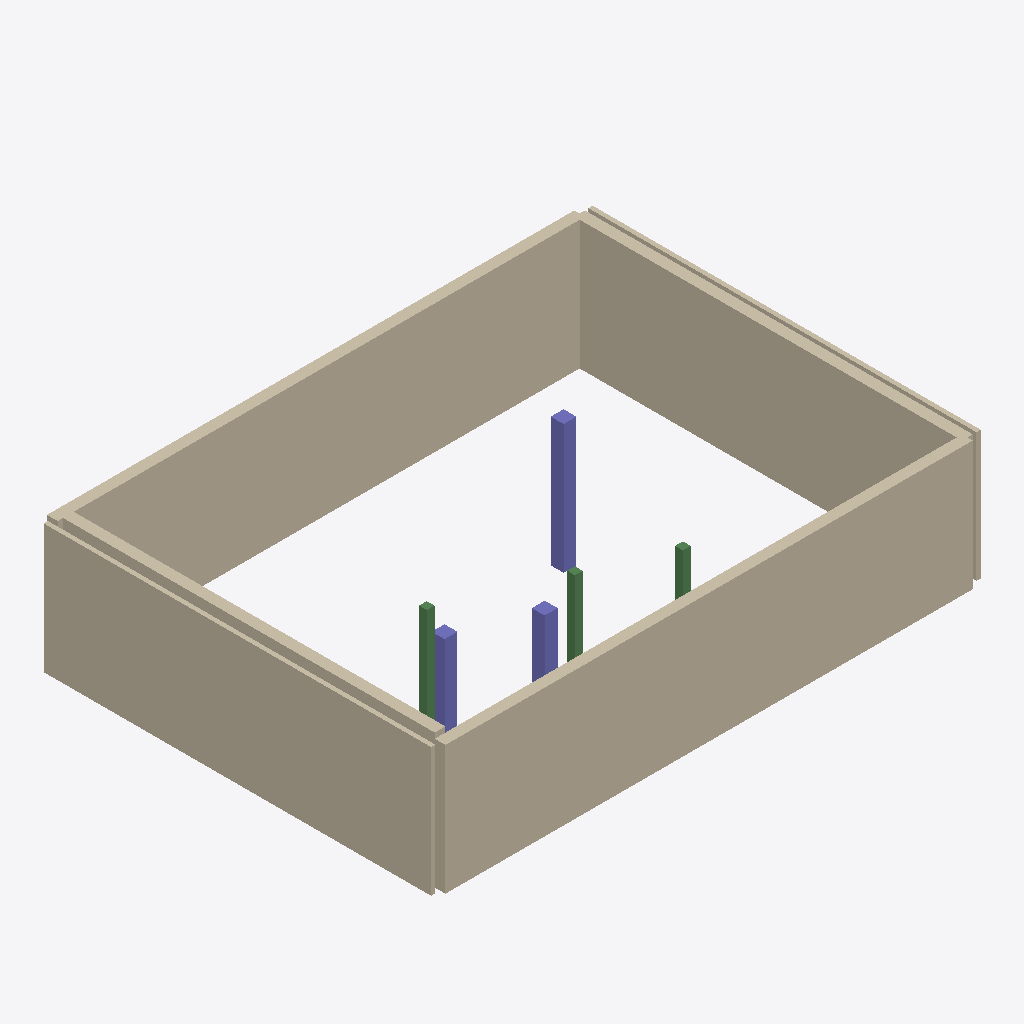
Isometric view of an IFC building model (IFC-SPF (STEP), schema IFC4, length unit millimetre), seen from the south-west, elements coloured by IFC class: 6 walls (beige), 3 columns (violet), 3 beams (green).
Extent 12.8 m × 9.3 m × 4.6 m (x, y, z). Storeys (3): Top Foundation at -0.40 m; Ground Floor at 0.00 m; First Floor at 3.10 m. Elements (12): 6 IfcWall, 3 IfcBeam, 3 IfcColumn.

HEADER;
FILE_DESCRIPTION(('ViewDefinition [CoordinationView_V2.0]','ExchangeRequirement [Architecture]'),'2;1');
FILE_NAME('model.ifc','2026-03-19T20:13:05',('User'),('Open 2D Studio'),'Open 2D Studio IFC Generator 1.0','Open 2D Studio 1.0','');
FILE_SCHEMA(('IFC4'));
ENDSEC;
DATA;
#24=IFCPROJECT('Mgcn7BOOal_zSJZmmM4n4B',#6,'Open 2D Studio Project',$,$,$,$,(#21),#15);
#30=IFCSITE('YeU0D5HWflwzM$yfViAlp_',#6,'My Site',$,$,#29,$,$,.ELEMENT.,$,$,$,$,$);
#34=IFCBUILDING('iO1D_H2kaZF2BFTrzUaEf5',#6,'My Building',$,$,#33,$,$,.ELEMENT.,$,$,$);
#38=IFCBUILDINGSTOREY('dYLwa1IDVwa1ipgwa16Qsw',#6,'Top Foundation',$,$,#37,$,$,.ELEMENT.,-400.0);
#42=IFCBUILDINGSTOREY('KSLwa1$6Vwa1Pjgwa1pJsw',#6,'Ground Floor',$,$,#41,$,$,.ELEMENT.,0.0);
#46=IFCBUILDINGSTOREY('rRLwa1W6Vwa1wigwa1KJsw',#6,'First Floor',$,$,#45,$,$,.ELEMENT.,3100.0);
#339=IFCWALL('w8wFr1bp3Gr1$PFGr1P0RG',#6,'Wall',$,$,#338,#334,$,$);
#201=IFCWALL('Yep7aUNx7a9258aqiE8aVN',#6,'Wall',$,$,#200,#196,$,$);
#112=IFCWALL('NuVnG12ZfnG1S9rnG1sl0o',#6,'Wall',$,$,#111,#107,$,$);
#368=IFCWALL('gH4zW1$cwyW1b0lyW1BQZy',#6,'Wall',$,$,#367,#363,$,$);
#171=IFCWALL('Wao_N1rve_N1RJT_N11jH_',#6,'Wall',$,$,#170,#166,$,$);
#142=IFCWALL('5Ip7P1myy7P1AZ88P1a9K8',#6,'Wall',$,$,#141,#137,$,$);
#474=IFCCOLUMN('Ri2ErNRAEr26KErjmTErOR',#6,'Column 300x300',$,$,#473,#469,$,$);
#636=IFCCOLUMN('KovVw1$S3Ww1P3FWw1pfQW',#6,'Column 300x300',$,$,#635,#631,$,$);
#391=IFCCOLUMN('VeRz_RNZz_62jz_nisz_SN',#6,'Column 300x300',$,$,#390,#386,$,$);
#413=IFCBEAM('Bljxi1sPtxi1G03yi1gcEy',#6,'HEA 180',$,$,#412,#408,$,$);
#587=IFCBEAM('v50IX1ERsHX1qqgHX1QEVH',#6,'HEA 180',$,$,#586,#582,$,$);
#672=IFCBEAM('yQ2cf1d5Ccf11iNcf1RIZc',#6,'HEA 180',$,$,#671,#667,$,$);
ENDSEC;
